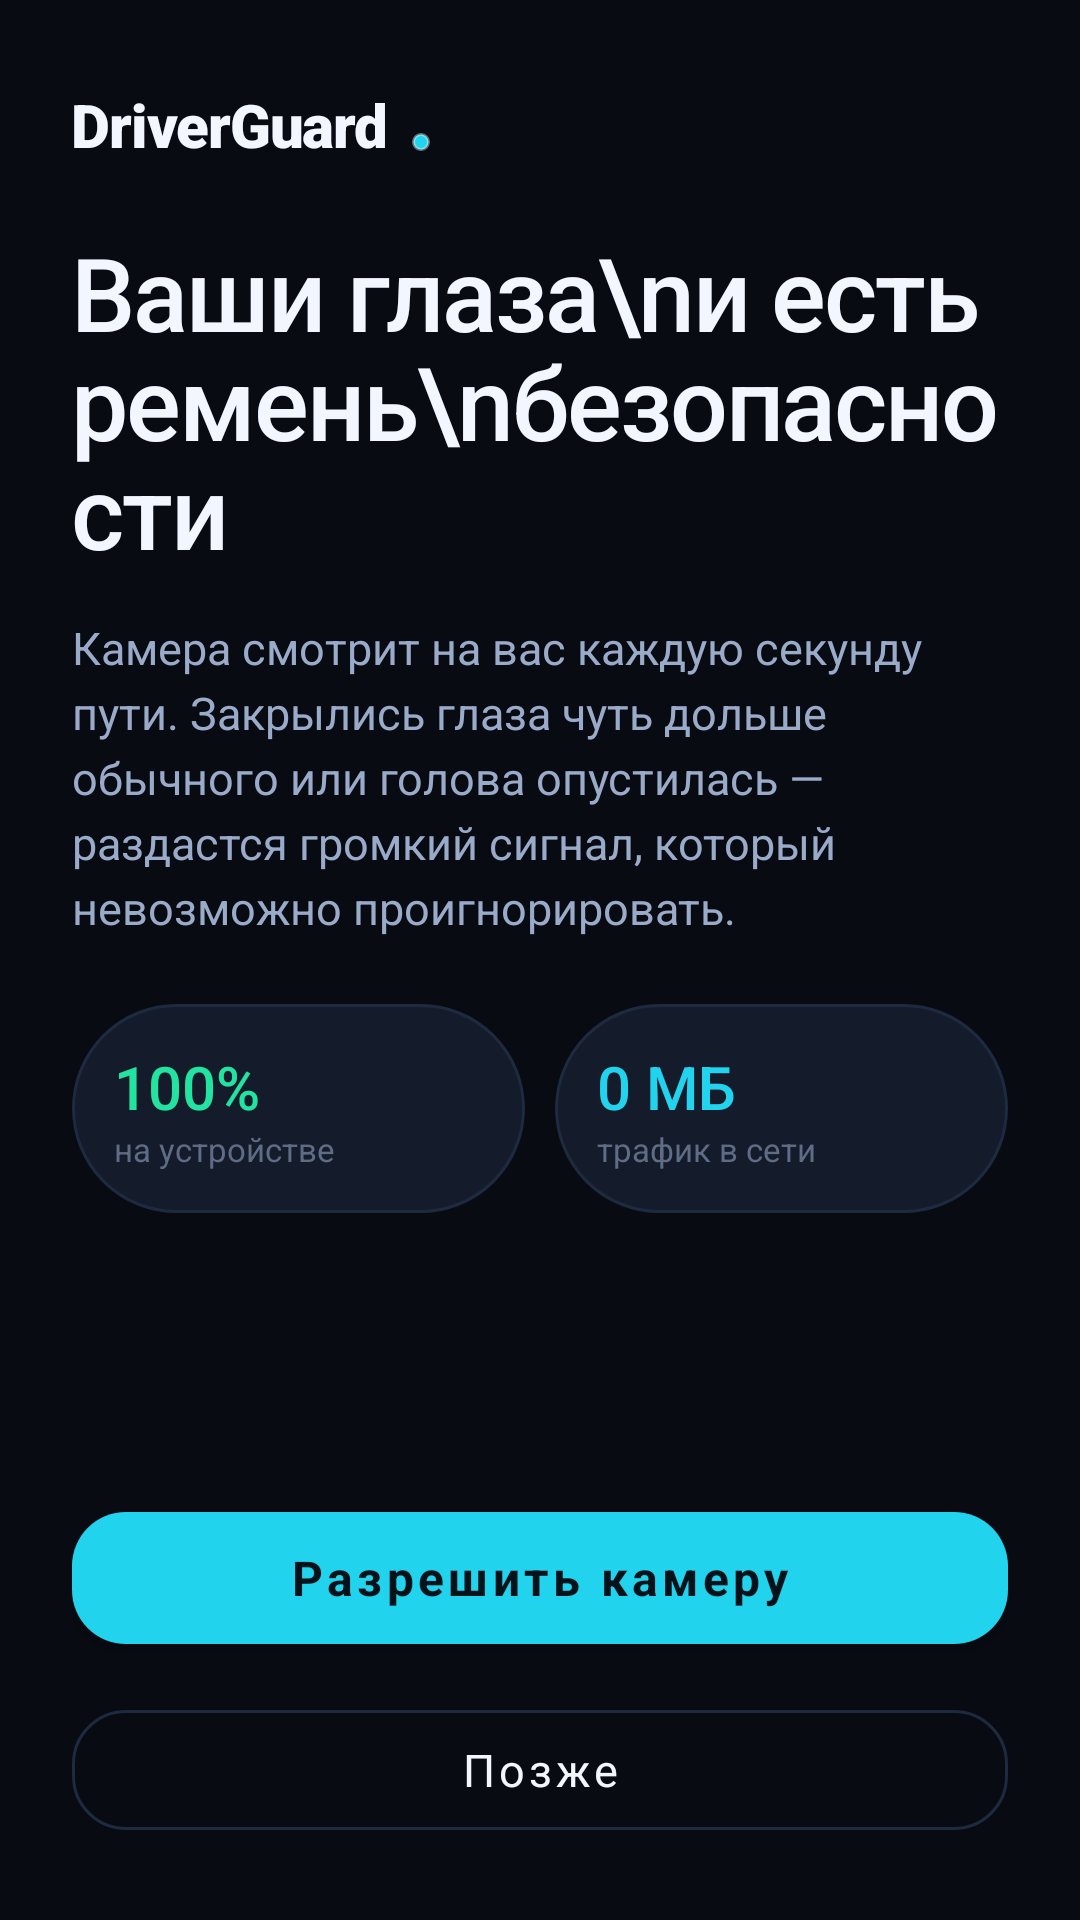

Here is an Android app screen rendered from its layout file. Give the layout XML and the strings, colors and styles it references.
<!-- AndroidManifest.xml: application theme Theme.DriverGuard -->
<!-- res/layout/view_welcome.xml -->
<?xml version="1.0" encoding="utf-8"?>
<LinearLayout xmlns:android="http://schemas.android.com/apk/res/android"
    xmlns:app="http://schemas.android.com/apk/res-auto"
    android:layout_width="match_parent"
    android:layout_height="match_parent"
    android:orientation="vertical"
    android:paddingStart="24dp"
    android:paddingTop="20dp"
    android:paddingEnd="24dp"
    android:paddingBottom="24dp">

    <LinearLayout
        android:layout_width="wrap_content"
        android:layout_height="wrap_content"
        android:layout_marginTop="8dp"
        android:gravity="center_vertical"
        android:orientation="horizontal">

        <androidx.appcompat.widget.AppCompatTextView
            android:layout_width="wrap_content"
            android:layout_height="wrap_content"
            android:fontFamily="sans-serif-black"
            android:text="DriverGuard"
            android:textColor="@color/ink_primary"
            android:textSize="20sp"
            android:letterSpacing="-0.02" />

        <View
            android:layout_width="6dp"
            android:layout_height="6dp"
            android:layout_marginStart="8dp"
            android:layout_marginTop="6dp"
            android:background="@drawable/ic_dot" />
    </LinearLayout>

    <androidx.appcompat.widget.AppCompatTextView
        style="@style/TextDisplay"
        android:layout_width="wrap_content"
        android:layout_height="wrap_content"
        android:layout_marginTop="24dp"
        android:lineSpacingExtra="-4dp"
        android:text="Ваши глаза\nи есть ремень\nбезопасности" />

    <androidx.appcompat.widget.AppCompatTextView
        style="@style/TextBody"
        android:layout_width="match_parent"
        android:layout_height="wrap_content"
        android:layout_marginTop="14dp"
        android:text="Камера смотрит на вас каждую секунду пути. Закрылись глаза чуть дольше обычного или голова опустилась — раздастся громкий сигнал, который невозможно проигнорировать." />

    <LinearLayout
        android:layout_width="match_parent"
        android:layout_height="wrap_content"
        android:layout_marginTop="22dp"
        android:orientation="horizontal">

        <LinearLayout
            android:layout_width="0dp"
            android:layout_height="wrap_content"
            android:layout_weight="1"
            android:background="@drawable/bg_chip"
            android:orientation="vertical"
            android:padding="14dp">

            <androidx.appcompat.widget.AppCompatTextView
                android:layout_width="wrap_content"
                android:layout_height="wrap_content"
                android:fontFamily="sans-serif-medium"
                android:text="100%"
                android:textColor="@color/ok"
                android:textSize="20sp" />

            <androidx.appcompat.widget.AppCompatTextView
                android:layout_width="wrap_content"
                android:layout_height="wrap_content"
                android:text="на устройстве"
                android:textColor="@color/ink_tertiary"
                android:textSize="11sp" />
        </LinearLayout>

        <Space
            android:layout_width="10dp"
            android:layout_height="1dp" />

        <LinearLayout
            android:layout_width="0dp"
            android:layout_height="wrap_content"
            android:layout_weight="1"
            android:background="@drawable/bg_chip"
            android:orientation="vertical"
            android:padding="14dp">

            <androidx.appcompat.widget.AppCompatTextView
                android:layout_width="wrap_content"
                android:layout_height="wrap_content"
                android:fontFamily="sans-serif-medium"
                android:text="0 МБ"
                android:textColor="@color/accent"
                android:textSize="20sp" />

            <androidx.appcompat.widget.AppCompatTextView
                android:layout_width="wrap_content"
                android:layout_height="wrap_content"
                android:text="трафик в сети"
                android:textColor="@color/ink_tertiary"
                android:textSize="11sp" />
        </LinearLayout>
    </LinearLayout>

    <View
        android:layout_width="match_parent"
        android:layout_height="0dp"
        android:layout_weight="1" />

    <com.google.android.material.button.MaterialButton
        android:id="@+id/btnStartOnboarding"
        style="@style/ButtonPrimary"
        android:layout_width="match_parent"
        android:layout_height="wrap_content"
        android:text="Разрешить камеру" />

    <com.google.android.material.button.MaterialButton
        android:id="@+id/btnLater"
        style="@style/ButtonGhost"
        android:layout_width="match_parent"
        android:layout_height="wrap_content"
        android:layout_marginTop="10dp"
        android:text="Позже" />

</LinearLayout>
<!-- resources referenced by this layout -->
<resources>
  <color name="accent">#22D3EE</color>
  <color name="ink_primary">#F2F6FF</color>
  <color name="ink_tertiary">#5E6C86</color>
  <color name="ok">#22E3A0</color>
  <!-- drawable bg_chip (drawable) -->
  <?xml version="1.0" encoding="utf-8"?>
  <shape xmlns:android="http://schemas.android.com/apk/res/android">
      <solid android:color="#141B2B" />
      <corners android:radius="40dp" />
      <stroke
          android:width="1dp"
          android:color="#1E2A3F" />
  </shape>
  <!-- drawable ic_dot (drawable) -->
  <?xml version="1.0" encoding="utf-8"?>
  <shape xmlns:android="http://schemas.android.com/apk/res/android"
      android:shape="oval">
      <solid android:color="@color/accent" />
      <stroke
          android:width="1dp"
          android:color="#66FFFFFF" />
  </shape>
  <style name="ButtonGhost" parent="Widget.MaterialComponents.Button.OutlinedButton">
          <item name="android:textAllCaps">false</item>
          <item name="android:textSize">15sp</item>
          <item name="cornerRadius">18dp</item>
          <item name="android:minHeight">52dp</item>
          <item name="strokeColor">@color/bg_card_stroke</item>
          <item name="android:textColor">@color/ink_primary</item>
      </style>
  <style name="ButtonPrimary" parent="Widget.MaterialComponents.Button">
          <item name="android:textAllCaps">false</item>
          <item name="android:textSize">16sp</item>
          <item name="android:textStyle">bold</item>
          <item name="cornerRadius">18dp</item>
          <item name="android:minHeight">56dp</item>
          <item name="backgroundTint">@color/accent</item>
          <item name="android:textColor">#04121A</item>
          <item name="rippleColor">#33FFFFFF</item>
      </style>
  <style name="TextBody">
          <item name="android:textColor">@color/ink_secondary</item>
          <item name="android:textSize">15sp</item>
          <item name="android:lineSpacingExtra">4sp</item>
      </style>
  <style name="TextDisplay">
          <item name="android:textColor">@color/ink_primary</item>
          <item name="android:textSize">34sp</item>
          <item name="android:letterSpacing">-0.02</item>
          <item name="android:fontFamily">sans-serif-medium</item>
          <item name="android:includeFontPadding">false</item>
      </style>
  <style name="Theme.DriverGuard" parent="Theme.MaterialComponents.NoActionBar">
          <item name="colorPrimary">@color/accent</item>
          <item name="colorPrimaryDark">@color/bg_root</item>
          <item name="colorAccent">@color/accent</item>
          <item name="android:colorBackground">@color/bg_root</item>
          <item name="android:windowBackground">@color/bg_root</item>
          <item name="android:statusBarColor">@color/bg_root</item>
          <item name="android:navigationBarColor">@color/bg_root</item>
          <item name="android:windowLightStatusBar">false</item>
          <item name="android:windowLightNavigationBar">false</item>
          <item name="materialAlertDialogTheme">@style/Theme.DriverGuard.Dialog</item>
          <item name="android:fontFamily">sans-serif</item>
          <item name="switchStyle">@style/Widget.DG.Switch</item>
      </style>
  <color name="bg_card_stroke">#1E2A3F</color>
  <color name="ink_secondary">#9AABC9</color>
  <color name="bg_root">#080B12</color>
  <style name="Theme.DriverGuard.Dialog" parent="ThemeOverlay.MaterialComponents.MaterialAlertDialog">
          <item name="colorSurface">@color/bg_surface</item>
          <item name="colorOnSurface">@color/ink_primary</item>
          <item name="shapeAppearanceOverlay">@style/Shape.Dialog</item>
      </style>
  <style name="Widget.DG.Switch" parent="Widget.AppCompat.CompoundButton.Switch">
          <item name="thumbTint">@color/switch_thumb</item>
          <item name="trackTint">@color/switch_track</item>
      </style>
  <color name="bg_surface">#121826</color>
  <style name="Shape.Dialog" parent="">
          <item name="cornerFamily">rounded</item>
          <item name="cornerSize">24dp</item>
      </style>
</resources>
